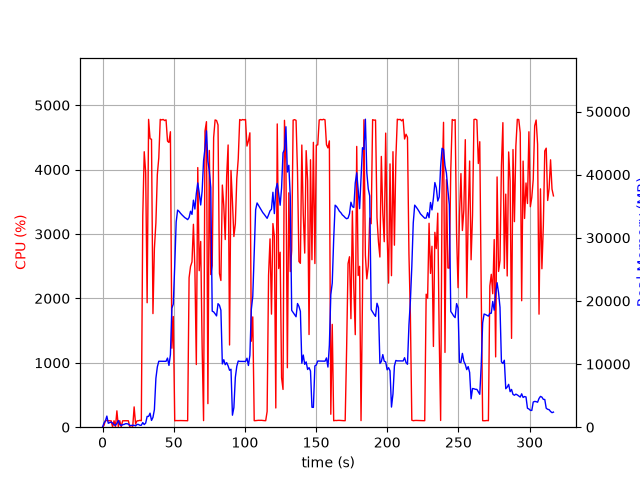

Data behind this chart, as committed beside it:
elapsed_time, nproc, cpu, mem_real, mem_virtual
4.076957702636719e-05, 1, 0.0, 9.84, 3186
1.006, 11, 28.8, 654.5, 3386
2.014, 5, 104.2, 998.2, 3158
3.022, 17, 102.2, 1760, 6128
4.031, 3, 100.2, 623.2, 2205
5.039, 3, 99.1, 730.1, 2301
6.048, 3, 99.3, 824.8, 2413
7.055, 5, 3.0, 654.1, 2758
8.065, 3, 100.2, 367.4, 1861
9.073, 3, 2.0, 304.7, 1809
10.08, 4, 254.0, 594.5, 2459
11.09, 7, 7.9, 1052, 3768
12.1, 3, 101.2, 460.7, 2053
13.11, 3, 2.0, 252.3, 1866
14.12, 3, 99.2, 407.1, 2038
15.12, 3, 100.2, 441, 2098
16.13, 3, 100.2, 552, 2246
17.14, 3, 99.8, 552, 2246
18.15, 3, 100.0, 486.2, 2246
19.16, 3, 1.0, 265.8, 1862
20.17, 3, 0.0, 288.1, 1896
21.18, 3, 1.0, 283.3, 1865
22.19, 3, 315.4, 307.3, 1966
23.2, 1, 49.4, 199.5, 1002
24.21, 1, 99.0, 435.6, 1456
25.23, 1, 99.9, 435.6, 1456
26.24, 1, 106.8, 306.8, 5453
27.25, 1, 100.0, 306.8, 5453
28.26, 1, 3278, 734.5, 5453
29.28, 1, 4277, 416.3, 5453
30.3, 1, 3952, 652.1, 5453
31.33, 1, 1933, 1708, 7297
32.35, 1, 4780, 1708, 7297
33.37, 1, 4480, 2222, 7297
34.39, 1, 4471, 1072, 7305
35.41, 1, 1764, 1549, 9385
36.42, 1, 2774, 2790, 9425
37.48, 1, 3173, 7738, 13275
38.49, 1, 3924, 9549, 23015
39.51, 1, 4183, 10445, 23015
40.53, 1, 4779, 10439, 23015
41.55, 1, 4771, 10439, 23015
42.57, 1, 4780, 10439, 23015
43.59, 1, 4762, 10436, 23015
44.61, 1, 4773, 10436, 23015
45.63, 1, 4442, 10948, 23015
46.65, 1, 4421, 9783, 23015
47.67, 1, 4588, 11500, 26606
48.7, 1, 1226, 18843, 38142
49.71, 1, 1718, 19502, 58622
50.72, 1, 99.1, 25626, 58622
51.72, 1, 103.2, 32499, 58622
52.73, 1, 102.1, 34390, 58622
53.74, 1, 103.2, 34190, 58622
54.75, 1, 103.2, 33893, 58622
55.76, 1, 103.1, 33641, 58622
56.76, 1, 102.2, 33422, 58622
57.77, 1, 101.2, 33197, 58622
58.78, 1, 101.2, 33055, 58622
59.79, 1, 100.2, 32876, 58622
... 253 more rows
